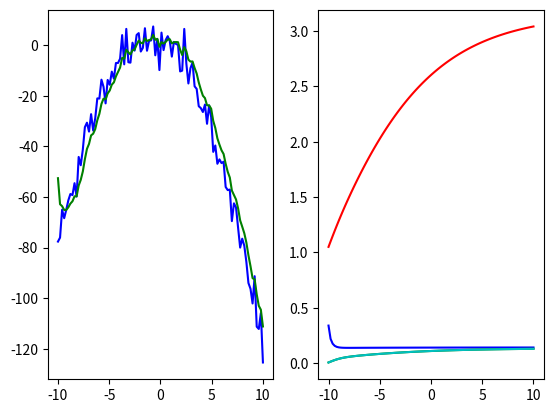

Reproduce this figure in Python.
#!/usr/bin/env python3
# -*- coding: utf-8 -*-

import numpy as np
from numpy import dot
from numpy.linalg import inv
import matplotlib.pyplot as plt

class KalmanFilter(object):
    def __init__(self, F, H, Q, R, B=None, P=None, x0=None):
        self.n = F.shape[1]
        self.m = F.shape[1]

        self.F = F
        self.H = H
        self.Q = Q
        self.R = R
        self.B = 0 if B is None else B
        self.P = np.eye(self.n) if P is None else P
        self.x = np.zeros((self.n, 1)) if x0 is None else x0

        self.sigma00 = []
        self.sigma01 = []
        self.sigma11 = []
        self.sigma10 = []

    def predict(self, u=0, Q=None):
        self.Q = self.Q if Q == None else Q
        
        self.x = dot(self.F, self.x) + dot(self.B, u)
        self.P = dot(dot(self.F, self.P), self.F.T) + self.Q

    def correct(self, z, R=None):
        self.R = self.R if R == None else R

        residual = z - dot(self.H, self.x)
        S = dot(dot(self.H, self.P), self.H.T) + self.R
        K = dot(dot(self.P, self.H.T), inv(S))

        self.x = self.x + dot(K, residual)
        self.P = dot(np.eye(self.n) - dot(K, self.H), self.P)
        self.sigma00.append(self.P[0][0])
        self.sigma01.append(self.P[0][1])
        self.sigma11.append(self.P[1][1])
        self.sigma10.append(self.P[1][0])

if __name__ == "__main__":
    dt = 1.0/60
    F = np.array([[1, dt], [0, 1]])
    H = np.array([1, 0]).reshape(1, 2)
    Q = np.array([[0.05, 0], [0, 0.05]])
    R = np.array([0.5]).reshape(1, 1)
    x = np.linspace(-10, 10, 100)
    measurements = - (x**2 + 2*x - 2) + np.random.normal(0, 5, 100)
    kf = KalmanFilter(F=F, H=H, Q=Q, R=R)
    predictions = []
    for z in measurements:
        kf.predict()
        kf.correct(z)
        predictions.append(kf.x[0][0])
    plt.subplot(121)
    plt.plot(x, measurements, 'b')
    plt.plot(x, predictions, 'g')
    plt.subplot(122)
    plt.plot(x, kf.sigma00, 'b')
    plt.plot(x, kf.sigma01, 'g')
    plt.plot(x, kf.sigma11, 'r')
    plt.plot(x, kf.sigma10, 'c')
    plt.show()
